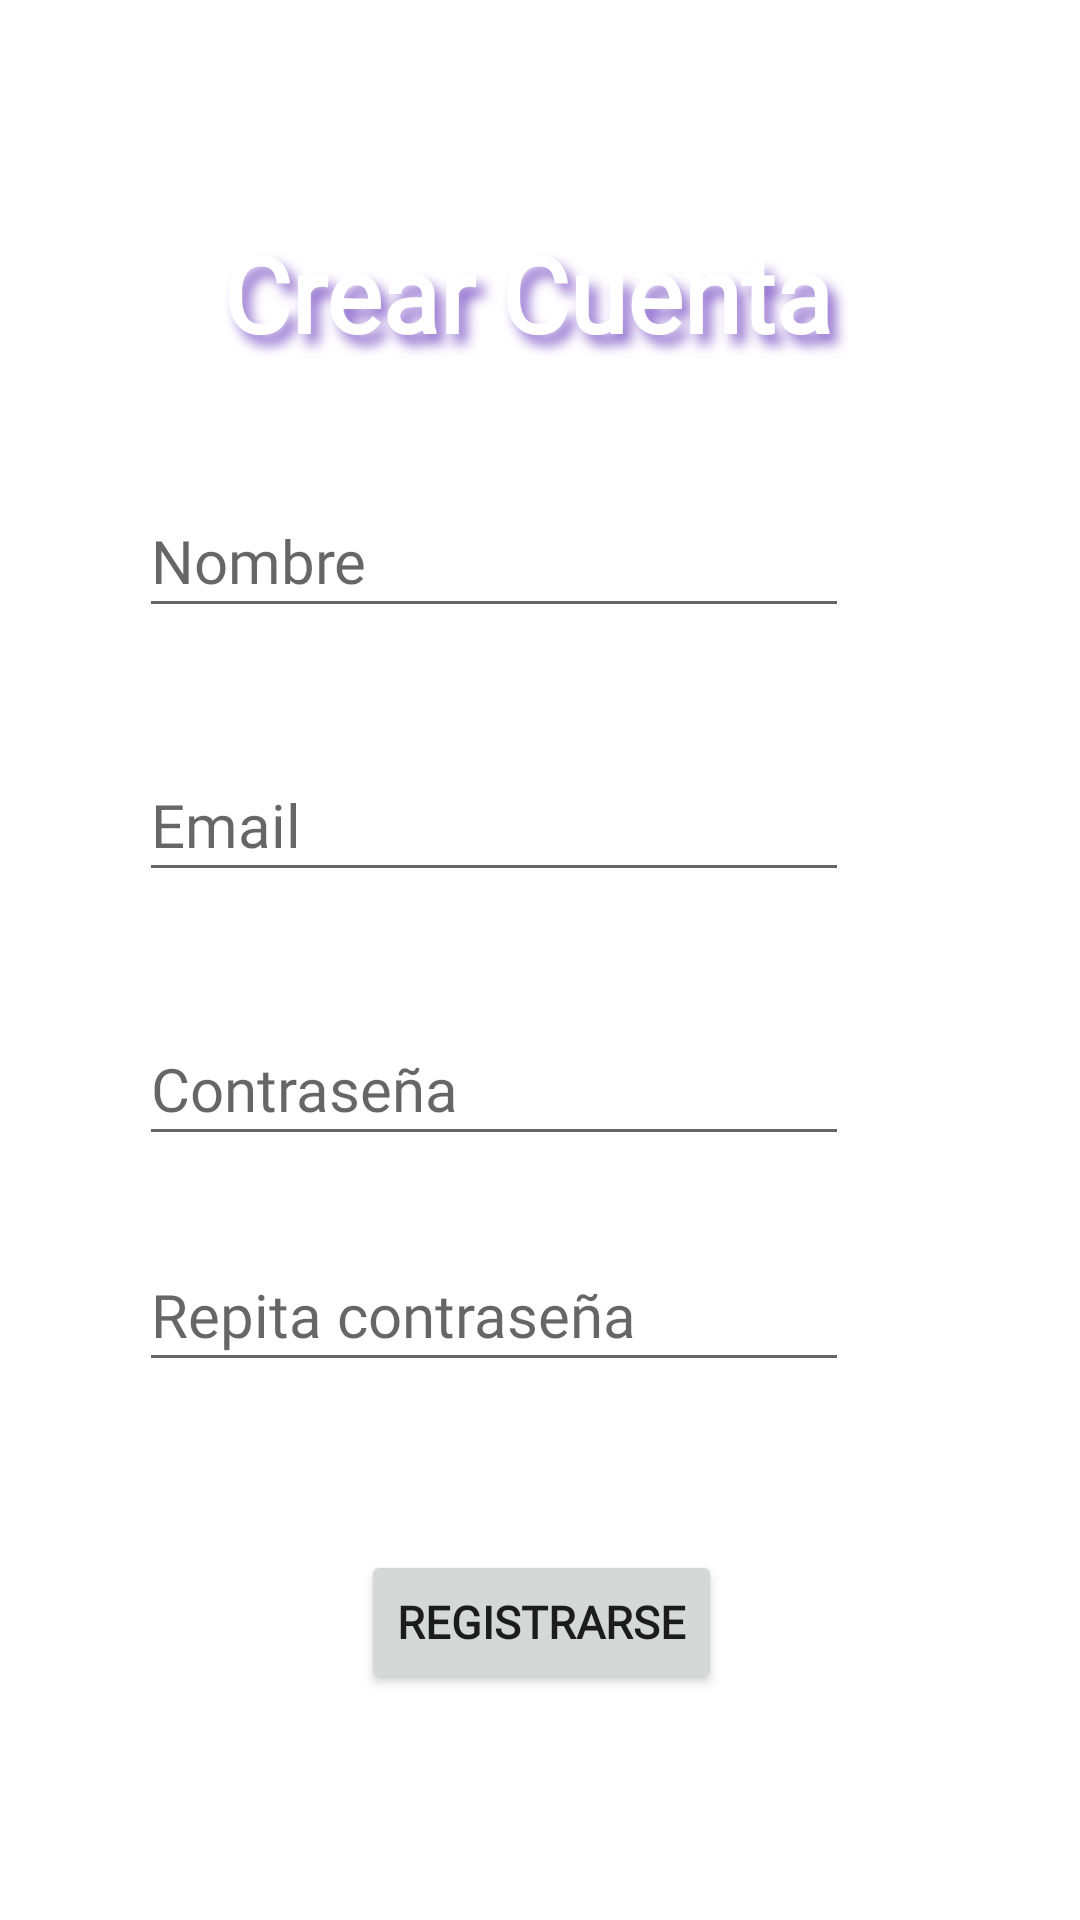

Layout XML and referenced resources for this Android screen:
<!-- AndroidManifest.xml: application theme Theme.FutbolTinder -->
<!-- res/layout/fragment_registration.xml -->
<?xml version="1.0" encoding="utf-8"?>
<FrameLayout xmlns:android="http://schemas.android.com/apk/res/android"
    xmlns:app="http://schemas.android.com/apk/res-auto"
    xmlns:tools="http://schemas.android.com/tools"
    android:layout_width="match_parent"
    android:layout_height="match_parent"
    tools:context=".activities.login.fragments.RegistrationFragment">

    <androidx.cardview.widget.CardView
        android:id="@+id/card_view"
        android:layout_width="328dp"
        android:layout_height="571dp"
        android:layout_gravity="center"
        android:backgroundTint="@color/material_on_primary_disabled"
        app:cardCornerRadius="4dp"
        app:cardElevation="0dp">

        <androidx.constraintlayout.widget.ConstraintLayout
            android:layout_width="match_parent"
            android:layout_height="match_parent">

            <TextView
                android:id="@+id/registrationTextView"
                android:layout_width="212dp"
                android:layout_height="59dp"
                android:layout_marginTop="40dp"
                android:fontFamily="@font/akaya_telivigala"
                android:shadowColor="#8E6ACD"
                android:shadowDx="8"
                android:shadowDy="10"
                android:shadowRadius="10"
                android:text="@string/crear_cuenta"
                android:textAppearance="@style/TextAppearance.AppCompat.Display1"
                android:textColor="@color/white"
                android:textColorHighlight="@color/black"
                android:textSize="35sp"
                android:textStyle="bold"
                app:layout_constraintEnd_toEndOf="parent"
                app:layout_constraintHorizontal_bias="0.504"
                app:layout_constraintStart_toStartOf="parent"
                app:layout_constraintTop_toTopOf="parent" />

            <EditText
                android:id="@+id/nameFieldRegistrationForm"
                android:layout_width="wrap_content"
                android:layout_height="wrap_content"
                android:layout_marginTop="28dp"
                android:ems="10"
                android:fontFamily="@font/akaya_telivigala"
                android:hint="@string/nameFieldRegistrationFormText"
                android:inputType="textPersonName"
                android:minHeight="48dp"
                android:textSize="20sp"
                app:layout_constraintEnd_toEndOf="parent"
                app:layout_constraintHorizontal_bias="0.333"
                app:layout_constraintStart_toStartOf="parent"
                app:layout_constraintTop_toBottomOf="@+id/registrationTextView" />

            <EditText
                android:id="@+id/emailFieldRegistrationForm"
                android:layout_width="wrap_content"
                android:layout_height="wrap_content"
                android:layout_marginTop="40dp"
                android:ems="10"
                android:hint="@string/emailFieldRegistrationFormText"
                android:inputType="textPersonName"
                android:minHeight="48dp"
                android:textSize="20sp"
                android:fontFamily="@font/akaya_telivigala"
                app:layout_constraintEnd_toEndOf="parent"
                app:layout_constraintHorizontal_bias="0.333"
                app:layout_constraintStart_toStartOf="parent"
                app:layout_constraintTop_toBottomOf="@+id/nameFieldRegistrationForm" />

            <EditText
                android:id="@+id/passwordFieldRegistrationForm"
                android:layout_width="wrap_content"
                android:layout_height="wrap_content"
                android:layout_marginTop="40dp"
                android:ems="10"
                android:hint="@string/passwordFieldRegistrationFormText"
                android:inputType="textPassword"
                android:minHeight="48dp"
                android:textSize="20sp"
                android:fontFamily="@font/akaya_telivigala"
                app:layout_constraintEnd_toEndOf="parent"
                app:layout_constraintHorizontal_bias="0.333"
                app:layout_constraintStart_toStartOf="parent"
                app:layout_constraintTop_toBottomOf="@+id/emailFieldRegistrationForm" />

            <EditText
                android:id="@+id/passwordBisFieldRegistrationForm"
                android:layout_width="wrap_content"
                android:layout_height="wrap_content"
                android:ems="10"
                android:hint="@string/passwordBisFieldRegistrationFormText"
                android:inputType="textPassword"
                android:minHeight="48dp"
                android:textSize="20sp"
                android:fontFamily="@font/akaya_telivigala"
                app:layout_constraintBottom_toBottomOf="parent"
                app:layout_constraintEnd_toEndOf="parent"
                app:layout_constraintHorizontal_bias="0.333"
                app:layout_constraintStart_toStartOf="parent"
                app:layout_constraintTop_toBottomOf="@+id/passwordFieldRegistrationForm"
                app:layout_constraintVertical_bias="0.159" />

            <Button
                android:id="@+id/registrationFormButton"
                android:layout_width="wrap_content"
                android:layout_height="wrap_content"
                android:layout_marginTop="104dp"
                android:fontFamily="@font/akaya_telivigala"
                android:text="@string/registrationFormButtonText"
                android:textSize="15sp"
                android:textStyle="bold"
                app:layout_constraintBottom_toBottomOf="parent"
                app:layout_constraintEnd_toEndOf="parent"
                app:layout_constraintHorizontal_bias="0.502"
                app:layout_constraintStart_toStartOf="parent"
                app:layout_constraintTop_toTopOf="@+id/passwordBisFieldRegistrationForm"
                app:layout_constraintVertical_bias="0.0" />

        </androidx.constraintlayout.widget.ConstraintLayout>
    </androidx.cardview.widget.CardView>
</FrameLayout>
<!-- resources referenced by this layout -->
<resources>
  <string name="crear_cuenta">Crear Cuenta</string>
  <string name="emailFieldRegistrationFormText">Email</string>
  <string name="nameFieldRegistrationFormText">Nombre</string>
  <string name="passwordBisFieldRegistrationFormText">Repita contraseña</string>
  <string name="passwordFieldRegistrationFormText">Contraseña</string>
  <string name="registrationFormButtonText">Registrarse</string>
  <style name="Theme.FutbolTinder" parent="Theme.MaterialComponents.DayNight.DarkActionBar">
          
          <item name="colorPrimary">@color/purple_500</item>
          <item name="colorPrimaryVariant">@color/purple_700</item>
          <item name="colorOnPrimary">@color/white</item>
          
          <item name="colorSecondary">@color/teal_200</item>
          <item name="colorSecondaryVariant">@color/teal_700</item>
          <item name="colorOnSecondary">@color/black</item>
          
          <item name="android:statusBarColor" tools:targetApi="l">?attr/colorPrimaryVariant</item>
          
          <item name="android:datePickerDialogTheme">@style/DatePickerStyle</item>
      </style>
  <style name="DatePickerStyle" parent="ThemeOverlay.MaterialComponents.Dialog">
          <item name="colorPrimary">@color/purple_500</item>
          <item name="colorSecondary">@color/purple_700</item>
      </style>
  <!-- not gathered from this repository: default colours our renderer supplied (Android Studio template values) -->
  <color name="purple_500">#FF6200EE</color>
  <color name="purple_700">#FF3700B3</color>
  <color name="teal_200">#FF03DAC5</color>
  <color name="teal_700">#FF018786</color>
  <color name="black">#FF000000</color>
  <color name="white">#FFFFFFFF</color>
</resources>
